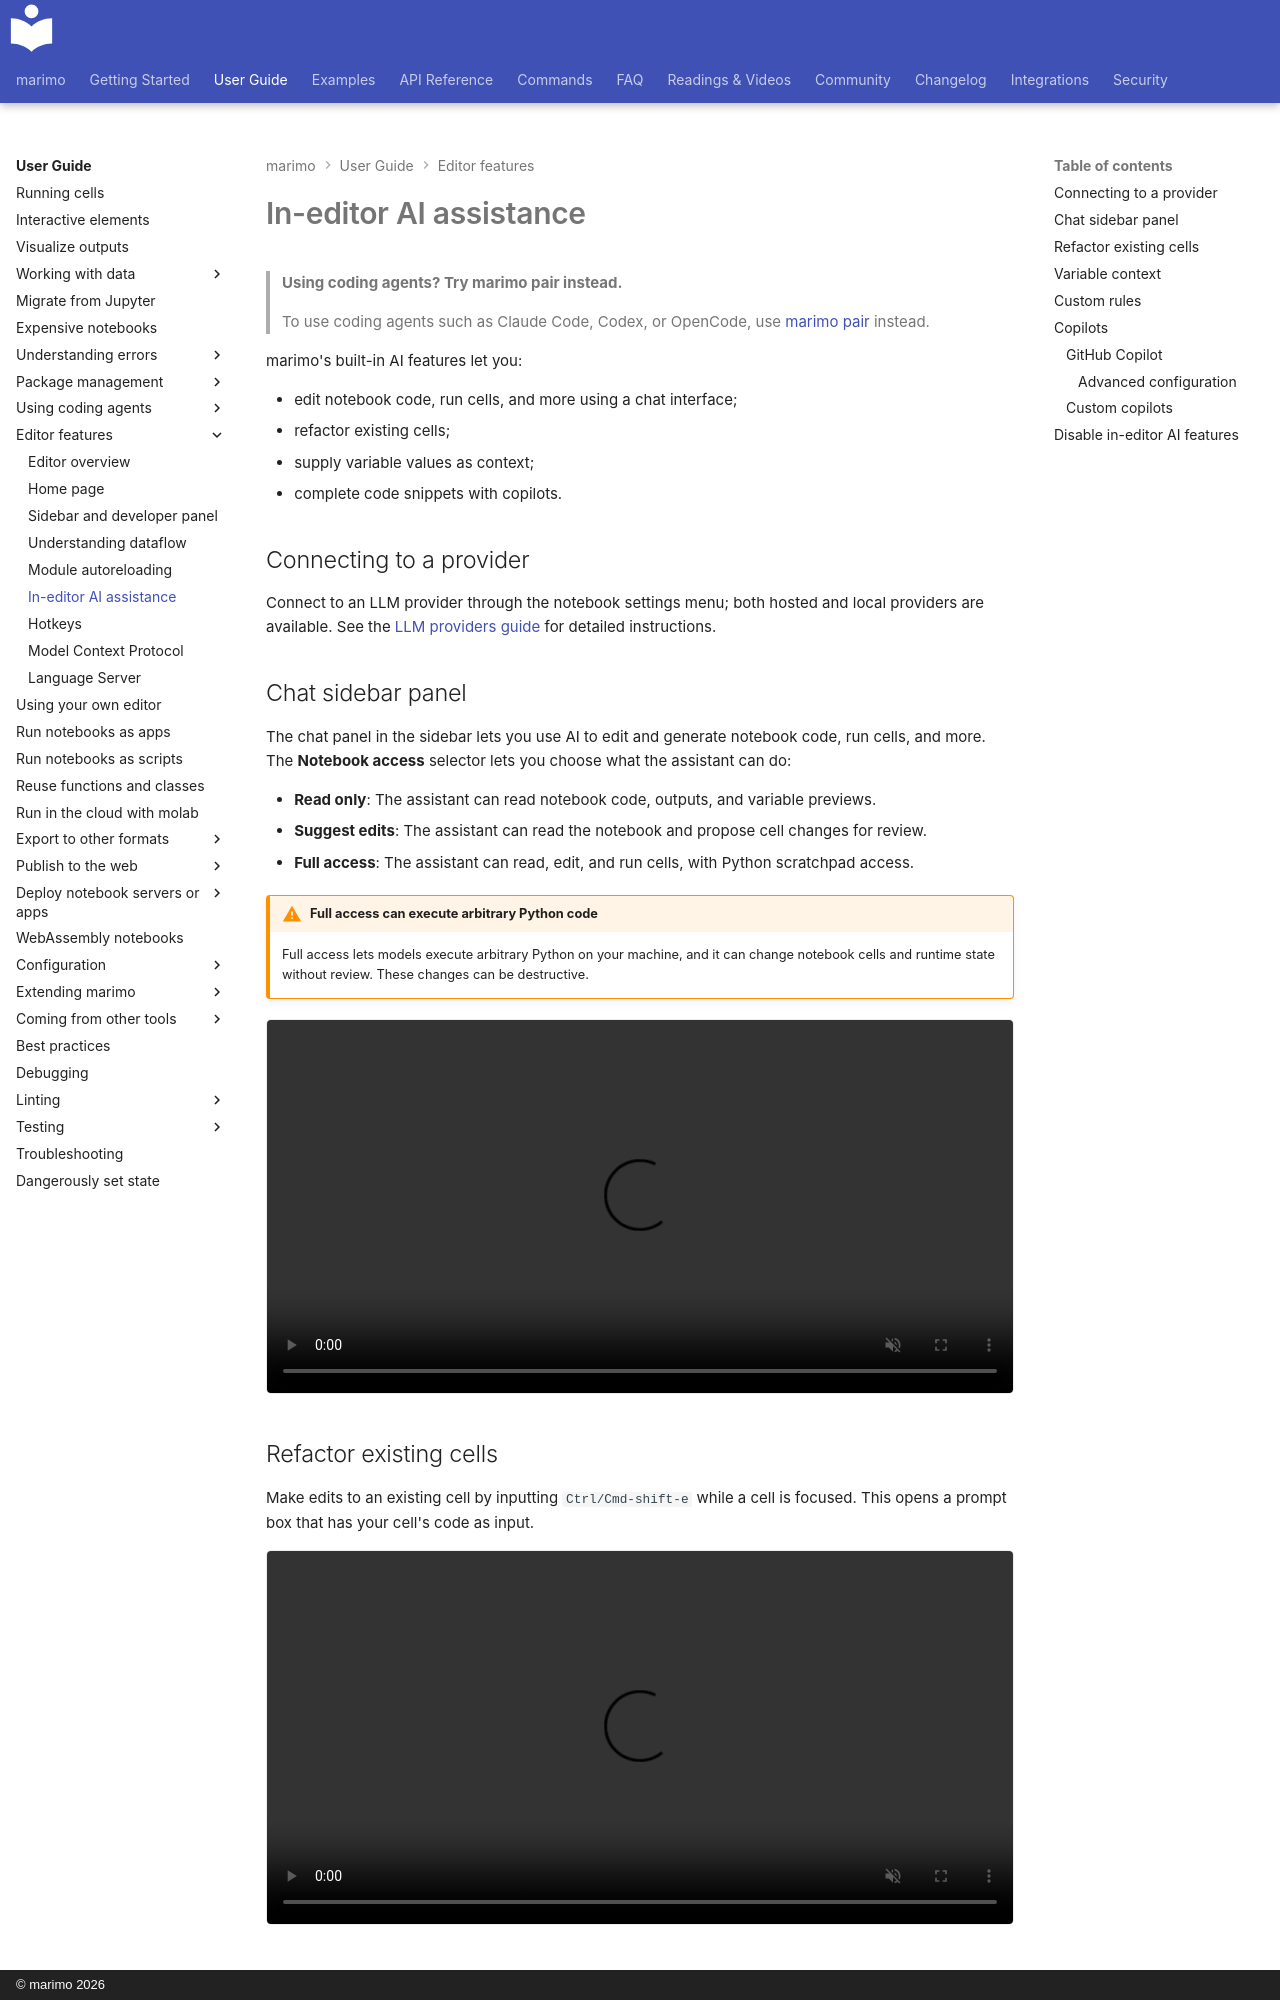

repository: marimo-team/marimo · page: guides/editor_features/ai_completion/index.html · generator: mkdocs · copyright: © marimo 2026

# In-editor AI assistance

> **Using coding agents? Try marimo pair instead.**
>
> To use coding agents such as Claude Code, Codex, or OpenCode, use [marimo
> pair](../generate_with_ai/marimo_pair.md) instead.

marimo's built-in AI features let you:

* edit notebook code, run cells, and more using a chat interface;
* refactor existing cells;
* supply variable values as context;
* complete code snippets with copilots.

## Connecting to a provider

Connect to an LLM provider through the notebook settings menu; both hosted and
local providers are available. See the [LLM providers
guide](../configuration/llm_providers.md) for detailed instructions.


<a id="chat-panel"></a>

## Chat sidebar panel

The chat panel in the sidebar lets you use AI to edit and generate
notebook code, run cells, and more. The **Notebook access** selector lets
you choose what the assistant can do:

- **Read only**: The assistant can read notebook code, outputs, and variable previews.
- **Suggest edits**: The assistant can read the notebook and propose cell changes for review.
- **Full access**: The assistant can read, edit, and run cells, with Python scratchpad access.

!!! warning "Full access can execute arbitrary Python code"
    Full access lets models execute arbitrary Python on your machine, and it can change
    notebook cells and runtime state without review. These changes can be destructive.

<video muted autoplay loop playsinline controls preload="metadata" width="100%"
  aria-label="Open Chat and start generating notebook cells">
  <source src="/_static/docs-chat-panel.mp4" type="video/mp4">
</video>

## Refactor existing cells

Make edits to an existing cell by inputting `Ctrl/Cmd-shift-e` while a cell is
focused. This opens a prompt box that has your cell's code as input.

<video muted autoplay loop playsinline controls preload="metadata" width="100%"
  aria-label="Refactor a cell with AI">
  <source src="/_static/docs-refactor-ai.mp4" type="video/mp4">
</video>
